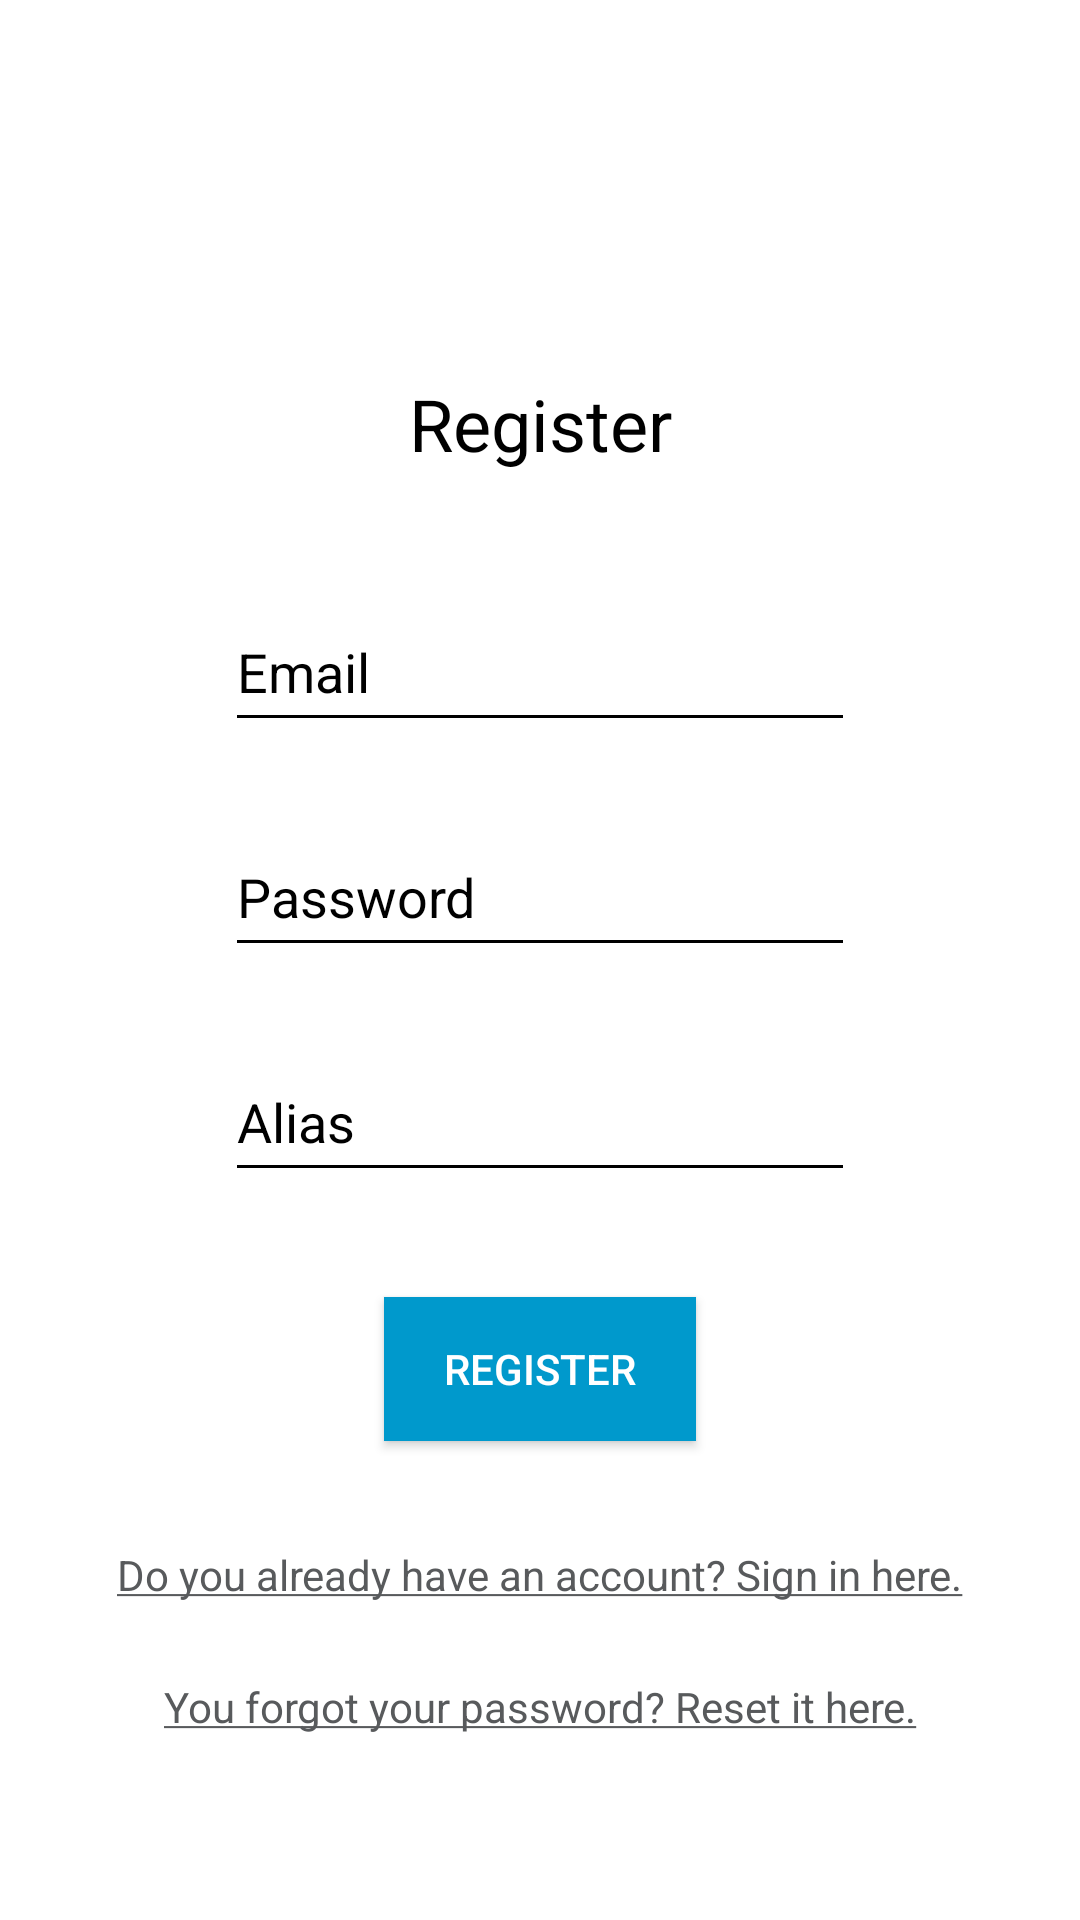

Here is an Android app screen rendered from its layout file. Give the layout XML and the strings, colors and styles it references.
<!-- AndroidManifest.xml: application theme Theme.SkySave -->
<!-- res/layout/fragment_register.xml -->
<?xml version="1.0" encoding="utf-8"?>
<androidx.core.widget.NestedScrollView xmlns:android="http://schemas.android.com/apk/res/android"
    xmlns:app="http://schemas.android.com/apk/res-auto"
    xmlns:tools="http://schemas.android.com/tools"
    android:layout_width="match_parent"
    android:layout_height="match_parent">

    <androidx.constraintlayout.widget.ConstraintLayout
        android:id="@+id/register"
        android:layout_width="match_parent"
        android:layout_height="match_parent"
        android:background="@color/white"
        android:paddingBottom="@dimen/big_padding"
        tools:context=".auth.Register">

        <androidx.appcompat.widget.AppCompatTextView
            android:id="@+id/register_title"
            android:layout_width="wrap_content"
            android:layout_height="wrap_content"
            android:layout_marginTop="125dp"
            android:text="@string/register_title"
            android:textColor="@color/black"
            android:textSize="@dimen/biggest_text_size"
            app:layout_constraintEnd_toEndOf="parent"
            app:layout_constraintStart_toStartOf="parent"
            app:layout_constraintTop_toTopOf="parent"
            tools:ignore="TextContrastCheck" />

        <androidx.appcompat.widget.AppCompatEditText
            android:id="@+id/register_email"
            android:layout_width="wrap_content"
            android:layout_height="wrap_content"
            android:layout_marginTop="40dp"
            android:ems="10"
            android:hint="@string/hint_email"
            android:textColor="@color/black"
            android:textColorHint="@color/black"
            android:backgroundTint="@color/black"
            android:inputType="textEmailAddress"
            android:minHeight="50dp"
            android:autofillHints="false"
            app:layout_constraintEnd_toEndOf="parent"
            app:layout_constraintStart_toStartOf="parent"
            app:layout_constraintTop_toBottomOf="@+id/register_title" />

        <androidx.appcompat.widget.AppCompatEditText
            android:id="@+id/register_password"
            android:layout_width="wrap_content"
            android:layout_height="wrap_content"
            android:layout_marginTop="@dimen/bigger_margin"
            android:ems="10"
            android:hint="@string/hint_password"
            android:textColor="@color/black"
            android:textColorHint="@color/black"
            android:backgroundTint="@color/black"
            android:inputType="textPassword"
            android:minHeight="50dp"
            android:autofillHints="false"
            app:layout_constraintEnd_toEndOf="parent"
            app:layout_constraintStart_toStartOf="parent"
            app:layout_constraintTop_toBottomOf="@+id/register_email" />

        <androidx.appcompat.widget.AppCompatEditText
            android:id="@+id/register_alias"
            android:layout_width="wrap_content"
            android:layout_height="wrap_content"
            android:layout_marginTop="@dimen/bigger_margin"
            android:ems="10"
            android:hint="@string/hint_alias"
            android:textColor="@color/black"
            android:textColorHint="@color/black"
            android:backgroundTint="@color/black"
            android:inputType="text"
            android:minHeight="50dp"
            android:autofillHints="false"
            app:layout_constraintEnd_toEndOf="parent"
            app:layout_constraintStart_toStartOf="parent"
            app:layout_constraintTop_toBottomOf="@+id/register_password" />

        <androidx.appcompat.widget.AppCompatButton
            android:id="@+id/register_button"
            android:layout_width="wrap_content"
            android:layout_height="wrap_content"
            android:layout_marginTop="35dp"
            android:background="@android:color/holo_blue_dark"
            android:paddingLeft="@dimen/default_padding"
            android:paddingTop="@dimen/small_padding"
            android:paddingRight="@dimen/default_padding"
            android:paddingBottom="@dimen/small_padding"
            android:text="@string/register_button"
            android:textColor="@color/white"
            tools:ignore="DuplicateSpeakableTextCheck|TextContrastCheck"
            app:layout_constraintEnd_toEndOf="parent"
            app:layout_constraintStart_toStartOf="parent"
            app:layout_constraintTop_toBottomOf="@+id/register_alias" />

        <androidx.appcompat.widget.AppCompatTextView
            android:id="@+id/Register_to_Login"
            android:layout_width="wrap_content"
            android:layout_height="wrap_content"
            android:layout_marginTop="35dp"
            android:text="@string/to_login"
            android:textColor="@color/gray"
            app:layout_constraintEnd_toEndOf="parent"
            app:layout_constraintStart_toStartOf="parent"
            app:layout_constraintTop_toBottomOf="@+id/register_button" />

        <androidx.appcompat.widget.AppCompatTextView
            android:id="@+id/Register_to_Reset"
            android:layout_width="wrap_content"
            android:layout_height="wrap_content"
            android:layout_marginTop="@dimen/bigger_margin"
            android:text="@string/to_reset"
            android:textColor="@color/gray"
            app:layout_constraintBottom_toBottomOf="parent"
            app:layout_constraintEnd_toEndOf="parent"
            app:layout_constraintStart_toStartOf="parent"
            app:layout_constraintTop_toBottomOf="@+id/Register_to_Login" />

    </androidx.constraintlayout.widget.ConstraintLayout>

</androidx.core.widget.NestedScrollView>
<!-- resources referenced by this layout -->
<resources>
  <color name="black">#FF000000</color>
  <color name="gray">#585A5C</color>
  <color name="white">#FFFFFFFF</color>
  <dimen name="big_padding">25dp</dimen>
  <dimen name="bigger_margin">25dp</dimen>
  <dimen name="biggest_text_size">24sp</dimen>
  <dimen name="default_padding">20dp</dimen>
  <dimen name="small_padding">10dp</dimen>
  <string name="hint_alias">Alias</string>
  <string name="hint_email">Email</string>
  <string name="hint_password">Password</string>
  <string name="register_button">Register</string>
  <string name="register_title">Register</string>
  <string name="to_login"><u>Do you already have an account? Sign in here.</u></string>
  <string name="to_reset"><u>You forgot your password? Reset it here.</u></string>
  <style name="Theme.SkySave" parent="Theme.MaterialComponents.DayNight.DarkActionBar">
          <item name="colorPrimary">@android:color/holo_blue_light</item>
          <item name="colorPrimaryVariant">@android:color/holo_blue_dark</item>
          <item name="colorOnPrimary">@color/white</item>
  
          <item name="colorSecondary">@color/teal_200</item>
          <item name="colorSecondaryVariant">@color/teal_700</item>
          <item name="colorOnSecondary">@color/white</item>
  
          <item name="android:statusBarColor">?attr/colorPrimaryVariant</item>
  
          <item name="colorSurface">@color/white</item>
          <item name="materialAlertDialogTheme">@style/ExitAlertDialog</item>
      </style>
  <color name="teal_200">#FF03DAC5</color>
  <color name="teal_700">#FF018786</color>
  <style name="ExitAlertDialog" parent="ThemeOverlay.MaterialComponents.MaterialAlertDialog">
          <item name="colorSurface">@android:color/holo_blue_dark</item>
          <item name="materialAlertDialogBodyTextStyle">@style/materialAlertDialogBodyTextStyle</item>
          <item name="buttonBarPositiveButtonStyle">@style/btnBarPositiveButtonStyle</item>
          <item name="buttonBarNegativeButtonStyle">@style/btnBarNegativeButtonStyle</item>
      </style>
  <style name="materialAlertDialogBodyTextStyle" parent="MaterialAlertDialog.MaterialComponents.Body.Text">
          <item name="android:textColor">@color/white</item>
          <item name="android:textSize">16sp</item>
      </style>
  <style name="btnBarPositiveButtonStyle" parent="Widget.MaterialComponents.Button.TextButton.Dialog">
          <item name="android:textColor">@color/white</item>
          <item name="android:textSize">12sp</item>
      </style>
  <style name="btnBarNegativeButtonStyle" parent="Widget.MaterialComponents.Button.TextButton.Dialog">
          <item name="android:textColor">@color/white</item>
          <item name="android:textSize">12sp</item>
      </style>
</resources>
